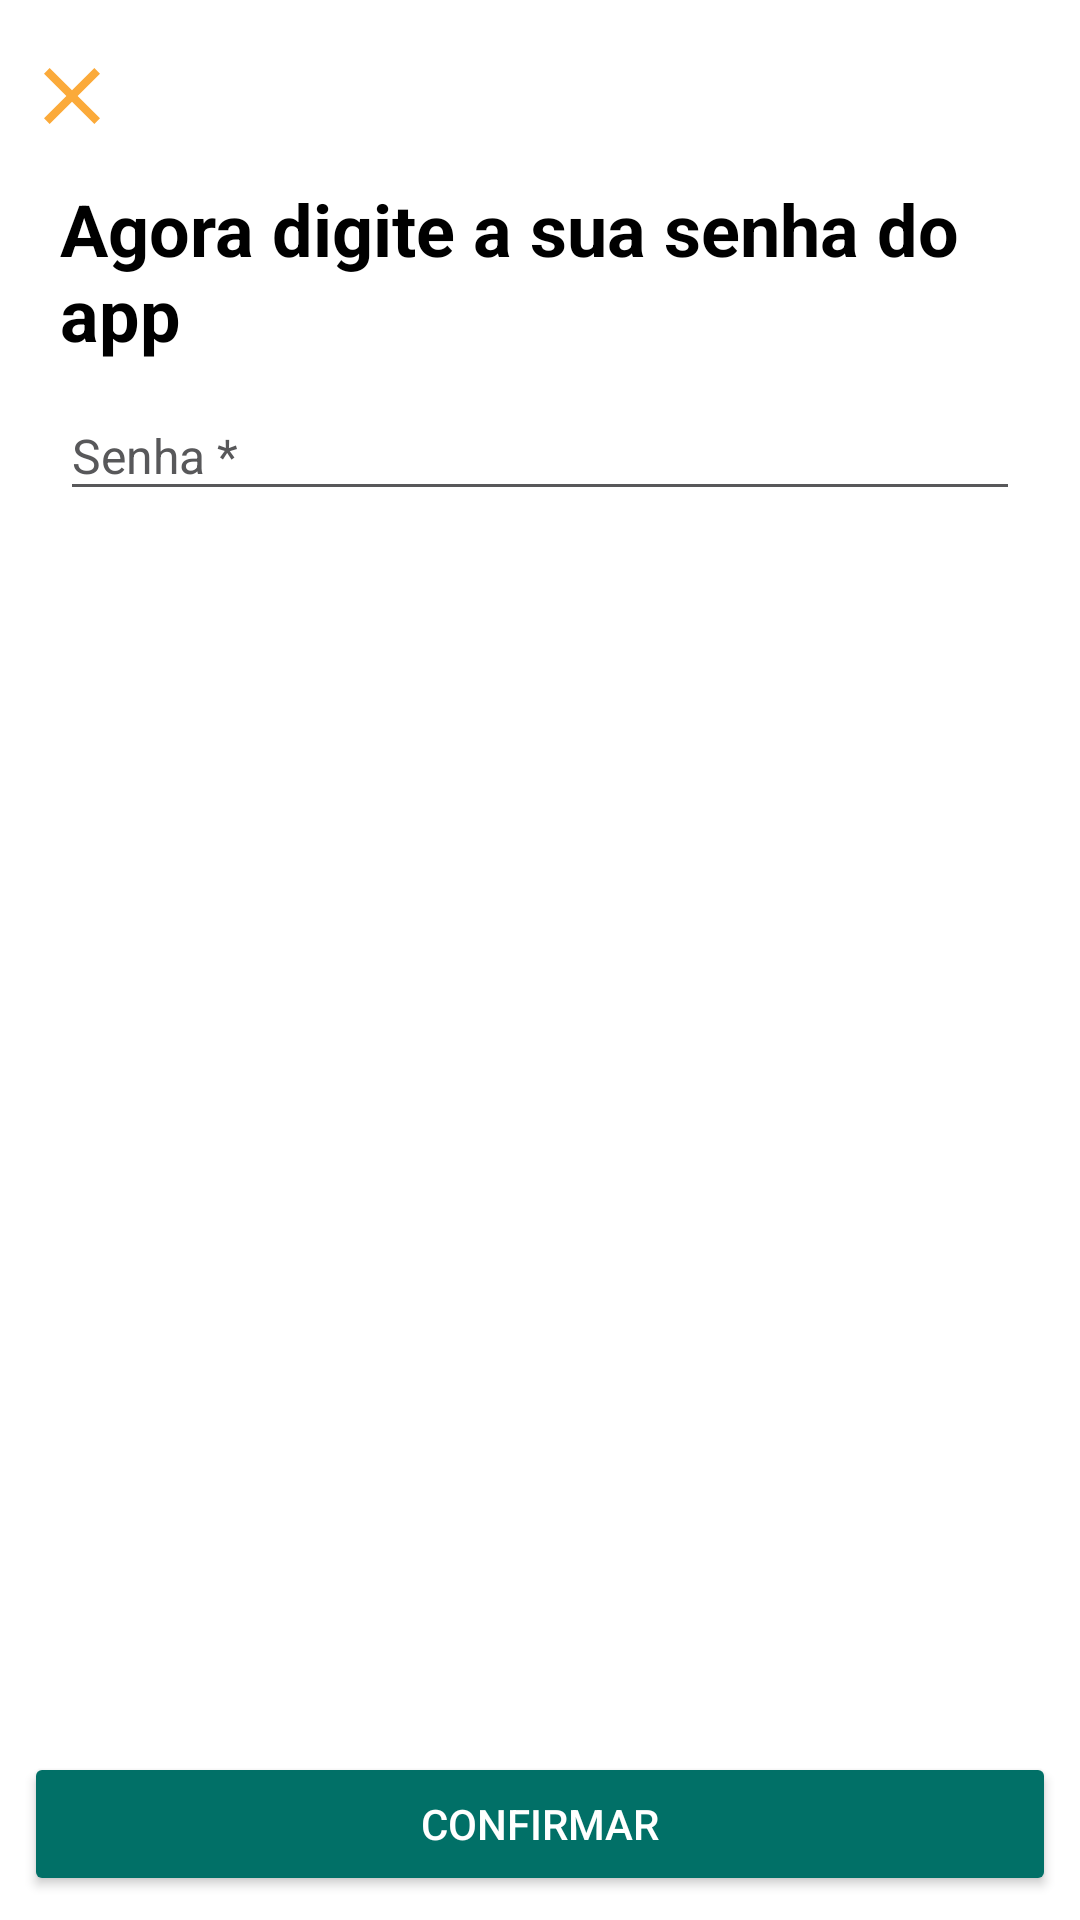

Layout XML and referenced resources for this Android screen:
<!-- AndroidManifest.xml: application theme AppTheme -->
<!-- res/layout/fragment_login_step4.xml -->
<?xml version="1.0" encoding="utf-8"?>
<layout xmlns:android="http://schemas.android.com/apk/res/android"
    xmlns:app="http://schemas.android.com/apk/res-auto"
    xmlns:tools="http://schemas.android.com/tools">

    <android.support.constraint.ConstraintLayout
        android:layout_width="match_parent"
        android:layout_height="match_parent"
        android:background="@color/white">

        <ImageView
            android:id="@+id/btnBack"
            android:layout_width="32dp"
            android:layout_height="32dp"
            android:layout_marginLeft="8dp"
            android:layout_marginStart="8dp"
            android:layout_marginTop="16dp"
            android:src="@drawable/ic_exit"
            app:layout_constraintStart_toStartOf="parent"
            app:layout_constraintTop_toTopOf="parent" />

        <TextView
            android:id="@+id/tvLblEmail"
            android:layout_width="0dp"
            android:layout_height="wrap_content"
            android:layout_marginEnd="20dp"
            android:layout_marginStart="20dp"
            android:layout_marginTop="60dp"
            android:text="@string/lbl_senha_login"
            android:textColor="@color/Black"
            android:textSize="24sp"
            android:textStyle="bold"
            app:layout_constraintEnd_toEndOf="parent"
            app:layout_constraintStart_toStartOf="parent"
            app:layout_constraintTop_toTopOf="parent" />


        <android.support.design.widget.TextInputLayout
            android:id="@+id/tilLoginSenha"
            android:layout_width="0dp"
            android:layout_height="wrap_content"
            android:layout_marginEnd="20dp"
            android:layout_marginStart="20dp"
            android:textColorHint="@color/lblColorGrayDark"
            android:theme="@style/TextLabelGray"
            app:layout_constraintEnd_toEndOf="parent"
            app:layout_constraintStart_toStartOf="parent"
            app:layout_constraintTop_toBottomOf="@+id/tvLblEmail">

            <EditText
                android:id="@+id/etSenha"
                android:layout_width="match_parent"
                android:layout_height="wrap_content"
                android:hint="@string/prompt_senha_login"
                android:inputType="textPassword"
                android:maxLines="1"
                android:singleLine="true"
                android:textColor="@color/lblColorGrayDark"
                android:textSize="16sp" />

        </android.support.design.widget.TextInputLayout>


        <Button
            android:id="@+id/btnConfirmar"
            android:layout_width="0dp"
            android:layout_height="wrap_content"
            android:layout_marginBottom="8dp"
            android:layout_marginEnd="8dp"
            android:layout_marginStart="8dp"
            android:backgroundTint="@color/primaryColor"
            android:text="@string/lbl_confirmar"
            android:textColor="@color/white"
            app:layout_constraintBottom_toBottomOf="parent"
            app:layout_constraintEnd_toEndOf="parent"
            app:layout_constraintStart_toStartOf="parent"
            tools:ignore="MissingConstraints" />


    </android.support.constraint.ConstraintLayout>

</layout>
<!-- resources referenced by this layout -->
<resources>
  <color name="Black">#ff000000</color>
  <color name="lblColorGrayDark">#58585a</color>
  <color name="primaryColor">#017067</color>
  <color name="white">#ffffffff</color>
  <!-- drawable ic_exit (drawable) -->
  <vector xmlns:android="http://schemas.android.com/apk/res/android"
          android:width="24dp"
          android:height="24dp"
          android:viewportWidth="24.0"
          android:viewportHeight="24.0">
      <path
          android:fillColor="#FBAA3A"
          android:pathData="M19,6.41L17.59,5L12,10.59L6.41,5L5,6.41L10.59,12L5,17.59L6.41,19L12,13.41L17.59,19L19,17.59L13.41,12L19,6.41z"/>
  </vector>
  <string name="lbl_confirmar">Confirmar</string>
  <string name="lbl_senha_login">Agora digite a sua senha do app</string>
  <string name="prompt_senha_login">Senha *</string>
  <style name="TextLabelGray" parent="Widget.Design.TextInputLayout">
          <item name="android:textColorHint">@color/colorGrayLight</item>
          <item name="android:textSize">12sp</item>
          <item name="colorAccent">@color/colorGrayLight</item>
          <item name="colorControlNormal">@color/lblColorGrayDark</item>
          <item name="colorControlActivated">@color/colorGrayLight</item>
          <item name="textColorError">@color/red_dark</item>
      </style>
  <style name="AppTheme" parent="Theme.AppCompat.Light.DarkActionBar">
          
  
          <item name="colorPrimary">@color/primaryColor</item>
          <item name="colorPrimaryDark">@color/primaryDarkColor</item>
          <item name="colorAccent">@color/primaryTextColor</item>
          <item name="android:windowBackground">@color/app_window_bglight_color</item>
  
          <item name="colorControlActivated">@color/app_base</item>
          <item name="colorControlNormal">@color/app_text_unimportant</item>
          <item name="colorControlHighlight">@color/app_base</item>
  
          <item name="android:textColor">@color/app_text_label</item>
          <item name="alertDialogTheme">@style/AppCompatAlertDialogStyle</item>
  
          <item name="windowActionBar">false</item>
          <item name="android:windowNoTitle">true</item>
          <item name="android:buttonStyle">@style/Widget.AppCompat.Button.Colored</item>
          <item name="buttonStyle">@style/Widget.AppCompat.Button.Colored</item>
  
      </style>
  <color name="colorGrayLight">#9b9b9c</color>
  <color name="red_dark">#CC0000</color>
  <color name="primaryDarkColor">#00443d</color>
  <color name="primaryTextColor">#ffffff</color>
  <color name="app_window_bglight_color">#FFFFFF</color>
  <color name="app_base">@color/blue_light</color>
  <color name="app_text_unimportant">#8e8e8e</color>
  <color name="app_text_label">#656565</color>
  <style name="AppCompatAlertDialogStyle" parent="Theme.AppCompat.Light.Dialog.Alert">
          <item name="colorAccent">@color/app_base</item>
          <item name="android:textColorPrimary">@color/app_text_unimportant</item>
          <item name="android:background">@color/app_window_bglight_color</item>
      </style>
  <color name="blue_light">#33B5E5</color>
</resources>
